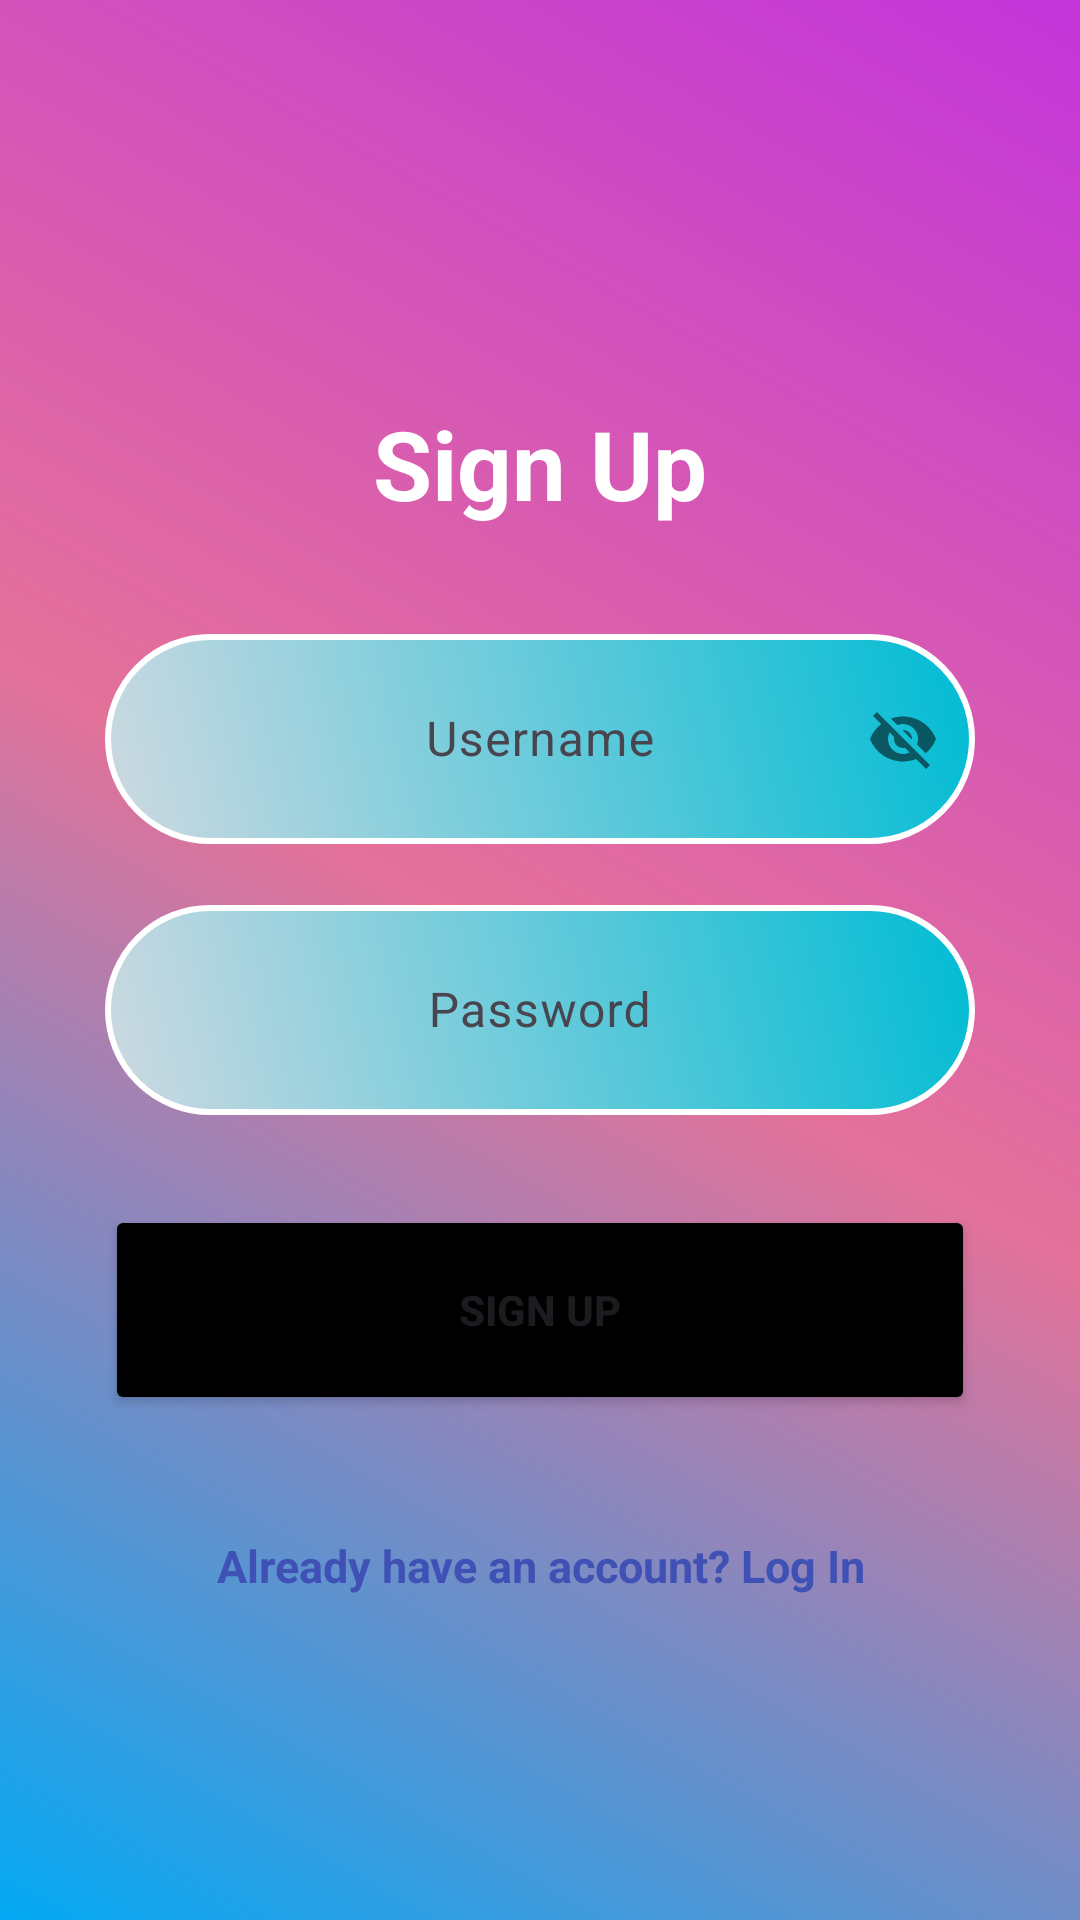

Here is an Android app screen rendered from its layout file. Give the layout XML and the strings, colors and styles it references.
<!-- AndroidManifest.xml: application theme Theme.TheExpenseBook -->
<!-- res/layout/activity_registration.xml -->
<?xml version="1.0" encoding="utf-8"?>
<LinearLayout
    xmlns:android="http://schemas.android.com/apk/res/android"
    xmlns:app="http://schemas.android.com/apk/res-auto"
    xmlns:tools="http://schemas.android.com/tools"
    android:layout_width="match_parent"
    android:orientation="vertical"
    android:gravity="center"
    android:background="@drawable/login_page_background"
    android:layout_height="match_parent"
    tools:context=".RegistrationActivity">

    <ScrollView
        android:layout_width="match_parent"
        android:layout_height="wrap_content">
        <LinearLayout
            android:layout_width="match_parent"
            android:orientation="vertical"
            android:layout_margin="20dp"
            android:gravity="center"
            android:layout_height="wrap_content">

            <TextView
                android:layout_width="wrap_content"
                android:layout_height="wrap_content"
                android:layout_margin="30dp"
                android:text="Sign Up"
                android:textColor="@color/white"
                android:textSize="32sp"
                android:textStyle="bold"
                />

            <com.google.android.material.textfield.TextInputLayout
                android:id="@+id/etUserLayout"
                android:layout_width="match_parent"
                android:layout_height="wrap_content"
                app:passwordToggleEnabled="true">
                <com.google.android.material.textfield.TextInputEditText
                    android:id="@+id/register_email"
                    android:gravity="center"
                    android:maxLength="35"
                    android:background="@drawable/login_credentials"
                    android:inputType="text"
                    android:layout_width="match_parent"
                    android:layout_margin="15dp"
                    android:layout_height="70dp"
                    android:hint="Username"
                    android:textColorHint="@color/white"/>
            </com.google.android.material.textfield.TextInputLayout>

            <com.google.android.material.textfield.TextInputLayout
                android:id="@+id/etPasswordLayout"
                android:layout_width="match_parent"
                android:layout_height="wrap_content"
                >
                <com.google.android.material.textfield.TextInputEditText
                    android:id="@+id/register_password"
                    android:gravity="center"
                    android:layout_width="match_parent"
                    android:layout_height="70dp"
                    android:background="@drawable/login_credentials"
                    android:layout_margin="15dp"
                    app:passwordToggleEnabled="true"
                    android:hint="Password"
                    android:inputType="textPassword"
                    android:textColorHint="@color/white" />
            </com.google.android.material.textfield.TextInputLayout>

            <Button
                android:id="@+id/register_btn"
                android:layout_width="match_parent"
                android:layout_height="70dp"
                android:layout_margin="15dp"
                android:text="Sign Up"
                android:backgroundTint="@color/black"
                android:textStyle="bold"
                android:textAppearance="?android:textAppearanceButton"
                />

            <TextView
                android:id="@+id/signInText"
                android:gravity="center"
                android:textSize="15sp"
                android:layout_marginTop="20dp"
                android:textStyle="bold"
                android:textAppearance="?android:textAppearanceMedium"
                android:textColor="#3F51B5"
                android:layout_width="wrap_content"
                android:layout_height="wrap_content"
                android:padding="5dp"
                android:text="Already have an account? Log In"/>



        </LinearLayout>

    </ScrollView>

</LinearLayout>
<!-- resources referenced by this layout -->
<resources>
  <color name="black">#FF000000</color>
  <color name="white">#FFFFFFFF</color>
  <!-- drawable login_credentials (drawable) -->
  <?xml version="1.0" encoding="utf-8"?>
  <shape xmlns:android="http://schemas.android.com/apk/res/android"
      >
      <gradient
          android:angle="45"
          android:startColor="#CED9E1"
          android:endColor="#00BCD4"/>
      <corners
          android:radius="35dp"/>
  
      <stroke android:color="@color/white"
          android:width="2dp"/>
  
  </shape>
  <!-- drawable login_page_background (drawable) -->
  <?xml version="1.0" encoding="utf-8"?>
  <shape xmlns:android="http://schemas.android.com/apk/res/android">
  
      <gradient
          android:angle="45"
          android:endColor="#C235DA"
          android:centerColor="#E47199"
          android:startColor="#03A9F4"/>
  </shape>
  <style name="Theme.TheExpenseBook" parent="Base.Theme.TheExpenseBook" />
  <style name="Base.Theme.TheExpenseBook" parent="Theme.Material3.DayNight.NoActionBar">
          
          
          1<item name="android:windowDisablePreview">false</item>
      </style>
</resources>
